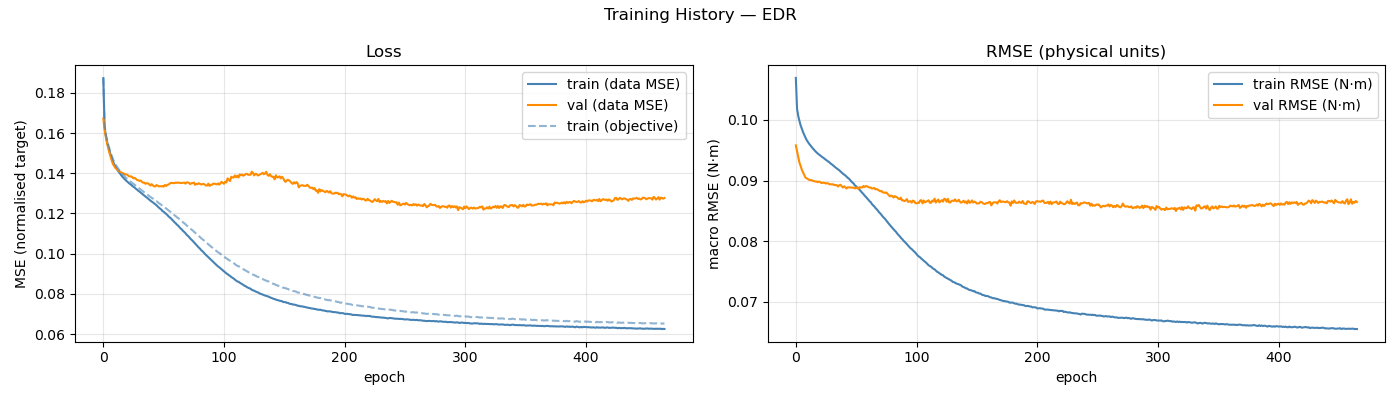

The data file committed next to this chart (first rows):
epoch, train_loss, val_loss, train_rmse, val_rmse, train_loss_obj, mean_abs_delta_g, mean_frob_delta_M, mean_abs_delta_C_qd, mean_abs_delta_tau_f
1, 0.1873, 0.1672, 0.1069, 0.09579, 0.1874, 3.51179937e-02, 1.22223753e-05, 6.38203593e-06, 3.22700305e-02
2, 0.1636, 0.1618, 0.1019, 0.09487, 0.1642, 7.48113675e-02, 1.73969537e-04, 4.94855512e-05, 7.36559489e-02
3, 0.1588, 0.1584, 0.1006, 0.09388, 0.1597, 8.28736115e-02, 5.29119073e-04, 1.58996835e-04, 8.51133583e-02
4, 0.1559, 0.155, 0.09981, 0.09294, 0.1568, 8.61124400e-02, 1.03342988e-03, 3.32103295e-04, 8.87424646e-02
5, 0.1534, 0.1525, 0.09908, 0.0924, 0.1543, 8.94336716e-02, 1.70016814e-03, 5.64638157e-04, 9.14915685e-02
6, 0.1513, 0.1502, 0.09851, 0.09175, 0.1523, 9.21621082e-02, 2.55286311e-03, 8.64707361e-04, 9.35995209e-02
7, 0.1493, 0.1482, 0.09797, 0.09132, 0.1503, 9.44250355e-02, 3.56829901e-03, 1.26113545e-03, 9.57366534e-02
8, 0.1475, 0.1462, 0.09752, 0.09092, 0.1486, 9.63021619e-02, 4.76184806e-03, 1.77089089e-03, 9.75980052e-02
9, 0.1459, 0.1445, 0.09706, 0.09048, 0.147, 9.80683063e-02, 6.19291989e-03, 2.37775371e-03, 9.96102744e-02
10, 0.1444, 0.1435, 0.09667, 0.09036, 0.1456, 9.98390304e-02, 7.83805735e-03, 3.07486557e-03, 1.01451634e-01
11, 0.1433, 0.1426, 0.09637, 0.09024, 0.1445, 1.00900940e-01, 9.69519606e-03, 3.89773960e-03, 1.02957225e-01
12, 0.1422, 0.1422, 0.09606, 0.09012, 0.1434, 1.01921834e-01, 1.17883244e-02, 4.84132585e-03, 1.03948327e-01
13, 0.1414, 0.1415, 0.09581, 0.09007, 0.1426, 1.02984675e-01, 1.40771676e-02, 5.94504848e-03, 1.04636720e-01
14, 0.1405, 0.1412, 0.09556, 0.09006, 0.1417, 1.03686595e-01, 1.66326709e-02, 7.16196904e-03, 1.05273953e-01
15, 0.1397, 0.1406, 0.09532, 0.08996, 0.141, 1.05043695e-01, 1.94032758e-02, 8.47791446e-03, 1.05763762e-01
16, 0.1389, 0.1404, 0.09508, 0.08989, 0.1401, 1.06044120e-01, 2.23650145e-02, 9.92189128e-03, 1.06209591e-01
17, 0.1381, 0.14, 0.09487, 0.08984, 0.1394, 1.06922622e-01, 2.56840914e-02, 1.14468629e-02, 1.06460917e-01
18, 0.1375, 0.1398, 0.09467, 0.08986, 0.1388, 1.08318497e-01, 2.91614252e-02, 1.30651011e-02, 1.06627193e-01
19, 0.1368, 0.1394, 0.09448, 0.08972, 0.1382, 1.09306199e-01, 3.28964190e-02, 1.47639739e-02, 1.06631375e-01
20, 0.1363, 0.1394, 0.09431, 0.08982, 0.1376, 1.10228461e-01, 3.70108248e-02, 1.66157293e-02, 1.06743688e-01
21, 0.1357, 0.1392, 0.09416, 0.08979, 0.1371, 1.10953560e-01, 4.09976054e-02, 1.84937108e-02, 1.06699920e-01
22, 0.1353, 0.1386, 0.09401, 0.08959, 0.1366, 1.11918433e-01, 4.51705283e-02, 2.05609978e-02, 1.06664054e-01
23, 0.1347, 0.1384, 0.09384, 0.08962, 0.1361, 1.12936633e-01, 5.01605632e-02, 2.26848335e-02, 1.06406497e-01
24, 0.1343, 0.1385, 0.09372, 0.08964, 0.1357, 1.13616254e-01, 5.52291502e-02, 2.48907813e-02, 1.06371862e-01
25, 0.1337, 0.138, 0.09355, 0.08959, 0.1351, 1.14226416e-01, 6.01523362e-02, 2.71648509e-02, 1.06209575e-01
26, 0.1333, 0.1374, 0.0934, 0.0895, 0.1347, 1.15295206e-01, 6.53963853e-02, 2.95400700e-02, 1.05956754e-01
27, 0.1329, 0.1377, 0.09327, 0.08958, 0.1343, 1.15688931e-01, 7.06428011e-02, 3.20446135e-02, 1.05837461e-01
28, 0.1323, 0.1372, 0.0931, 0.0895, 0.1337, 1.16597906e-01, 7.67141257e-02, 3.45317021e-02, 1.05624059e-01
29, 0.1318, 0.1367, 0.09297, 0.08936, 0.1333, 1.17351289e-01, 8.29441289e-02, 3.71341188e-02, 1.05427592e-01
30, 0.1313, 0.1365, 0.09277, 0.0894, 0.1328, 1.18177794e-01, 8.91288102e-02, 3.98615502e-02, 1.05302426e-01
31, 0.1309, 0.1362, 0.09264, 0.08933, 0.1324, 1.18843032e-01, 9.51346373e-02, 4.26103345e-02, 1.05130334e-01
32, 0.1304, 0.1364, 0.09247, 0.08939, 0.1319, 1.19628365e-01, 1.01922046e-01, 4.55122240e-02, 1.04932841e-01
33, 0.1298, 0.1357, 0.0923, 0.08924, 0.1314, 1.20296677e-01, 1.08459654e-01, 4.83089364e-02, 1.05037898e-01
34, 0.1293, 0.1353, 0.09213, 0.08924, 0.1309, 1.21255052e-01, 1.16005826e-01, 5.14383307e-02, 1.04784364e-01
35, 0.1288, 0.1353, 0.09198, 0.08922, 0.1305, 1.21938477e-01, 1.22444193e-01, 5.45640095e-02, 1.04853844e-01
36, 0.1284, 0.1347, 0.09182, 0.08901, 0.13, 1.22433448e-01, 1.30625601e-01, 5.76979557e-02, 1.04759635e-01
37, 0.128, 0.1351, 0.09168, 0.08923, 0.1296, 1.23241521e-01, 1.39044724e-01, 6.09713968e-02, 1.04639648e-01
38, 0.1275, 0.1349, 0.09149, 0.08929, 0.1292, 1.23825016e-01, 1.46052017e-01, 6.43046722e-02, 1.04757528e-01
39, 0.1269, 0.1345, 0.09131, 0.08905, 0.1287, 1.24564857e-01, 1.55660242e-01, 6.75726620e-02, 1.04626487e-01
40, 0.1264, 0.1339, 0.09113, 0.08885, 0.1282, 1.25452216e-01, 1.63488720e-01, 7.10949735e-02, 1.04565139e-01
41, 0.126, 0.1346, 0.09098, 0.08905, 0.1278, 1.26319203e-01, 1.71851953e-01, 7.46278448e-02, 1.04594107e-01
42, 0.1255, 0.1339, 0.09084, 0.08888, 0.1274, 1.26571042e-01, 1.80496393e-01, 7.83525229e-02, 1.04577192e-01
43, 0.1251, 0.1335, 0.09064, 0.08868, 0.127, 1.27480787e-01, 1.90088062e-01, 8.19534315e-02, 1.04713416e-01
44, 0.1245, 0.1334, 0.09045, 0.08888, 0.1266, 1.28083256e-01, 1.98918610e-01, 8.55814458e-02, 1.04602975e-01
45, 0.1241, 0.1341, 0.09031, 0.08887, 0.1262, 1.28872541e-01, 2.08594215e-01, 8.93429208e-02, 1.04931435e-01
46, 0.1235, 0.1339, 0.09008, 0.08887, 0.1256, 1.29390213e-01, 2.17322156e-01, 9.30884420e-02, 1.04805189e-01
47, 0.1229, 0.1334, 0.08984, 0.08882, 0.1251, 1.30214018e-01, 2.28362829e-01, 9.71665129e-02, 1.04857595e-01
48, 0.1225, 0.1336, 0.08966, 0.08882, 0.1248, 1.31031036e-01, 2.36375466e-01, 1.01004712e-01, 1.04965508e-01
49, 0.122, 0.1335, 0.08948, 0.08881, 0.1243, 1.31712126e-01, 2.47542539e-01, 1.04908878e-01, 1.04927769e-01
50, 0.1212, 0.1336, 0.08918, 0.0887, 0.1237, 1.32661621e-01, 2.56864584e-01, 1.08700410e-01, 1.05146126e-01
51, 0.1209, 0.1333, 0.08903, 0.08877, 0.1234, 1.33282139e-01, 2.65532578e-01, 1.12656442e-01, 1.05239819e-01
52, 0.1203, 0.1342, 0.08884, 0.08886, 0.1229, 1.33890169e-01, 2.76908342e-01, 1.16638280e-01, 1.05228509e-01
53, 0.1198, 0.1337, 0.08864, 0.08862, 0.1225, 1.34558442e-01, 2.86225028e-01, 1.20608970e-01, 1.05403667e-01
54, 0.1193, 0.1342, 0.08844, 0.08892, 0.1221, 1.35197374e-01, 2.96423981e-01, 1.24717202e-01, 1.05387518e-01
55, 0.1186, 0.1344, 0.0882, 0.08884, 0.1215, 1.36118856e-01, 3.07104833e-01, 1.28815896e-01, 1.05590187e-01
56, 0.118, 0.1348, 0.08797, 0.08885, 0.1211, 1.36588425e-01, 3.16654181e-01, 1.32564387e-01, 1.05669778e-01
57, 0.1176, 0.1352, 0.08778, 0.0891, 0.1207, 1.37067378e-01, 3.26743090e-01, 1.36563482e-01, 1.05827332e-01
58, 0.1169, 0.1352, 0.0875, 0.08894, 0.1201, 1.38020345e-01, 3.34185917e-01, 1.40860749e-01, 1.05676298e-01
59, 0.1163, 0.1352, 0.08732, 0.08907, 0.1196, 1.38523164e-01, 3.45708613e-01, 1.44822334e-01, 1.05906926e-01
60, 0.1156, 0.1351, 0.08707, 0.08905, 0.1191, 1.39135613e-01, 3.53822261e-01, 1.48589047e-01, 1.06026263e-01
... 406 more rows
